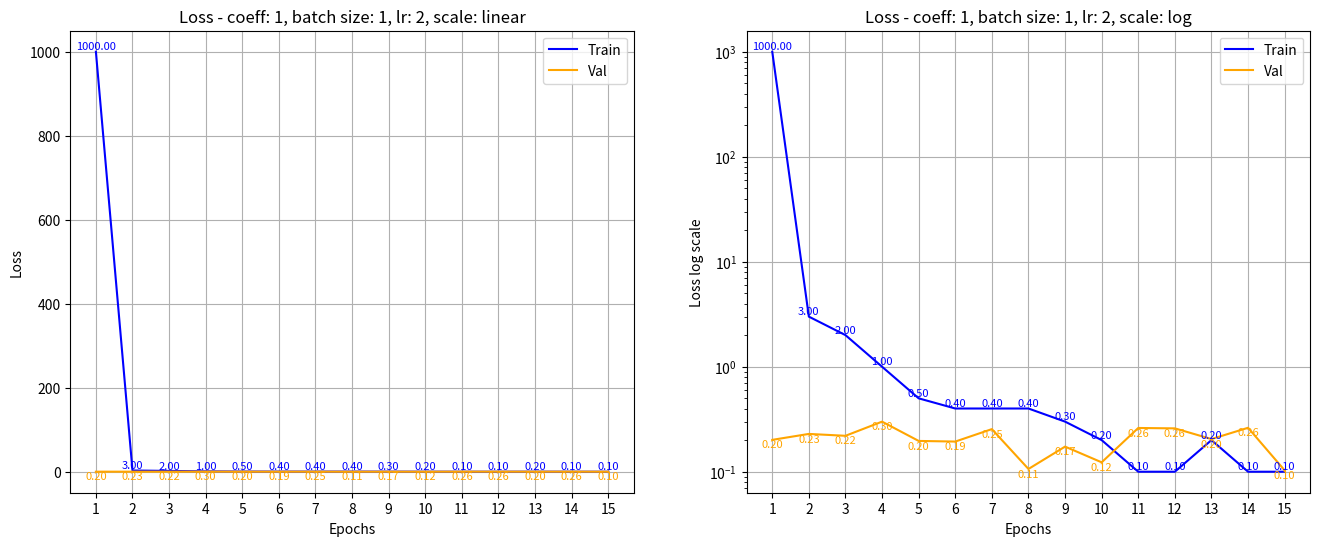

Source code (Python): (Note: this script raises an exception after producing the figure.)
import matplotlib.pyplot as plt
import numpy as np

# Example data for demonstration
num_epochs = 15
all_train_loss = [1000,3,2,1,0.5,0.4,0.4,0.4,0.3,0.2,0.1,0.1,0.2,0.1,0.1]
all_val_loss = np.random.rand(num_epochs) * 0.2 + 0.1  # Simulated validation loss values
penalty_coeff, batch_size, learning_rate = 1,1, 2

def plot_over_epoch(x, y1, y2, title, penalty_coeff, batch_size, learning_rate, x_label="Epochs", show=True):

    fig, axs = plt.subplots(1, 2, figsize=(16, 6))  # 1 row, 2 columns
    
    for ax, y_scale in zip(axs, ['linear', 'log']):
        ax.plot(x, y1, color='blue', label="Train")
        ax.plot(x, y2, color='orange', label="Val")
        
        for i, txt in enumerate(y1):
            ax.text(x[i], y1[i], f'{txt:.2f}', fontsize=8, color='blue', ha='center', va='bottom')

        # Annotate each point on the Val line
        for i, txt in enumerate(y2):
            ax.text(x[i], y2[i], f'{txt:.2f}', fontsize=8, color='orange', ha='center', va='top')

        ax.set_xlabel(x_label)
        ax.set_ylabel(title if y_scale == 'linear' else f'{title} log scale')
        ax.set_title(f'{title} - coeff: {penalty_coeff}, batch size: {batch_size}, lr: {learning_rate}, scale: {y_scale}')
    
        ax.set_yscale(y_scale)
        ax.set_xticks(x)
        ax.grid(True)
        ax.legend()

    plt.savefig(f'plots/{title} coeff {penalty_coeff} batch size {batch_size} lr {learning_rate}.png')  # Specify the filename and extension
    if show:
        plt.show()

# Using the function to plot the example data
plot_over_epoch(
    x=range(1, num_epochs + 1),
    y1=all_train_loss,
    y2=all_val_loss,
    title="Loss",
    penalty_coeff=penalty_coeff, 
    batch_size=batch_size, 
    learning_rate=learning_rate
)
